Run: headless pygame with SDL's dummy video driver; simulated clock (each Clock.tick advances the game by its frame time, no real sleeping); random seed 0; keys injected as events and as key.get_pressed() state; no mouse input.
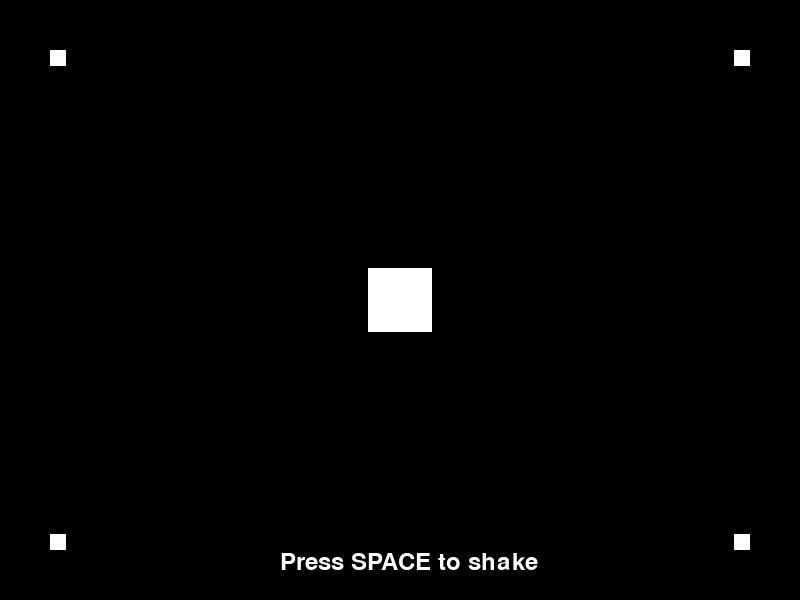
Frame 1 of 4 · flips 1–60 · no input
Frame 2 of 4 · flips 61–180 · tapped SPACE, RETURN · held RIGHT (→), D · screen unchanged from frame 1, image omitted
Frame 3 of 4 · flips 181–300 · held DOWN (↓), S · screen unchanged from frame 2, image omitted
Frame 4 of 4 · flips 301–420 · held LEFT (←), A, UP (↑), W · screen unchanged from frame 3, image omitted

The pygame program that drew these frames:

import pygame
import sys
import random

pygame.init()
screen = pygame.display.set_mode((800, 600))
pygame.display.set_caption("Screen Shake Effect")
clock = pygame.time.Clock()

shake_x, shake_y = 0.0, 0.0
shake_timer = 0.0
shake_intensity = 0.0

font = pygame.font.Font(None, 36)

running = True
while running:
    dt = clock.tick(60) / 1000.0

    for event in pygame.event.get():
        if event.type == pygame.QUIT:
            running = False
        elif event.type == pygame.KEYDOWN:
            if event.key == pygame.K_SPACE:
                shake_timer = 0.5
                shake_intensity = 15.0

    if shake_timer > 0.0:
        shake_timer -= dt
        shake_x = random.uniform(-shake_intensity, shake_intensity)
        shake_y = random.uniform(-shake_intensity, shake_intensity)
        shake_intensity -= 20.0 * dt
    else:
        shake_x = 0.0
        shake_y = 0.0

    screen.fill((0, 0, 0))

    pygame.draw.rect(screen, (255, 255, 255), (368.0 + shake_x, 268.0 + shake_y, 64.0, 64.0))
    pygame.draw.rect(screen, (255, 255, 255), (50.0 + shake_x, 50.0 + shake_y, 16.0, 16.0))
    pygame.draw.rect(screen, (255, 255, 255), (734.0 + shake_x, 50.0 + shake_y, 16.0, 16.0))
    pygame.draw.rect(screen, (255, 255, 255), (50.0 + shake_x, 534.0 + shake_y, 16.0, 16.0))
    pygame.draw.rect(screen, (255, 255, 255), (734.0 + shake_x, 534.0 + shake_y, 16.0, 16.0))

    text = font.render("Press SPACE to shake", True, (255, 255, 255))
    screen.blit(text, (280.0 + shake_x, 550.0 + shake_y))

    pygame.display.flip()

pygame.quit()
sys.exit()
